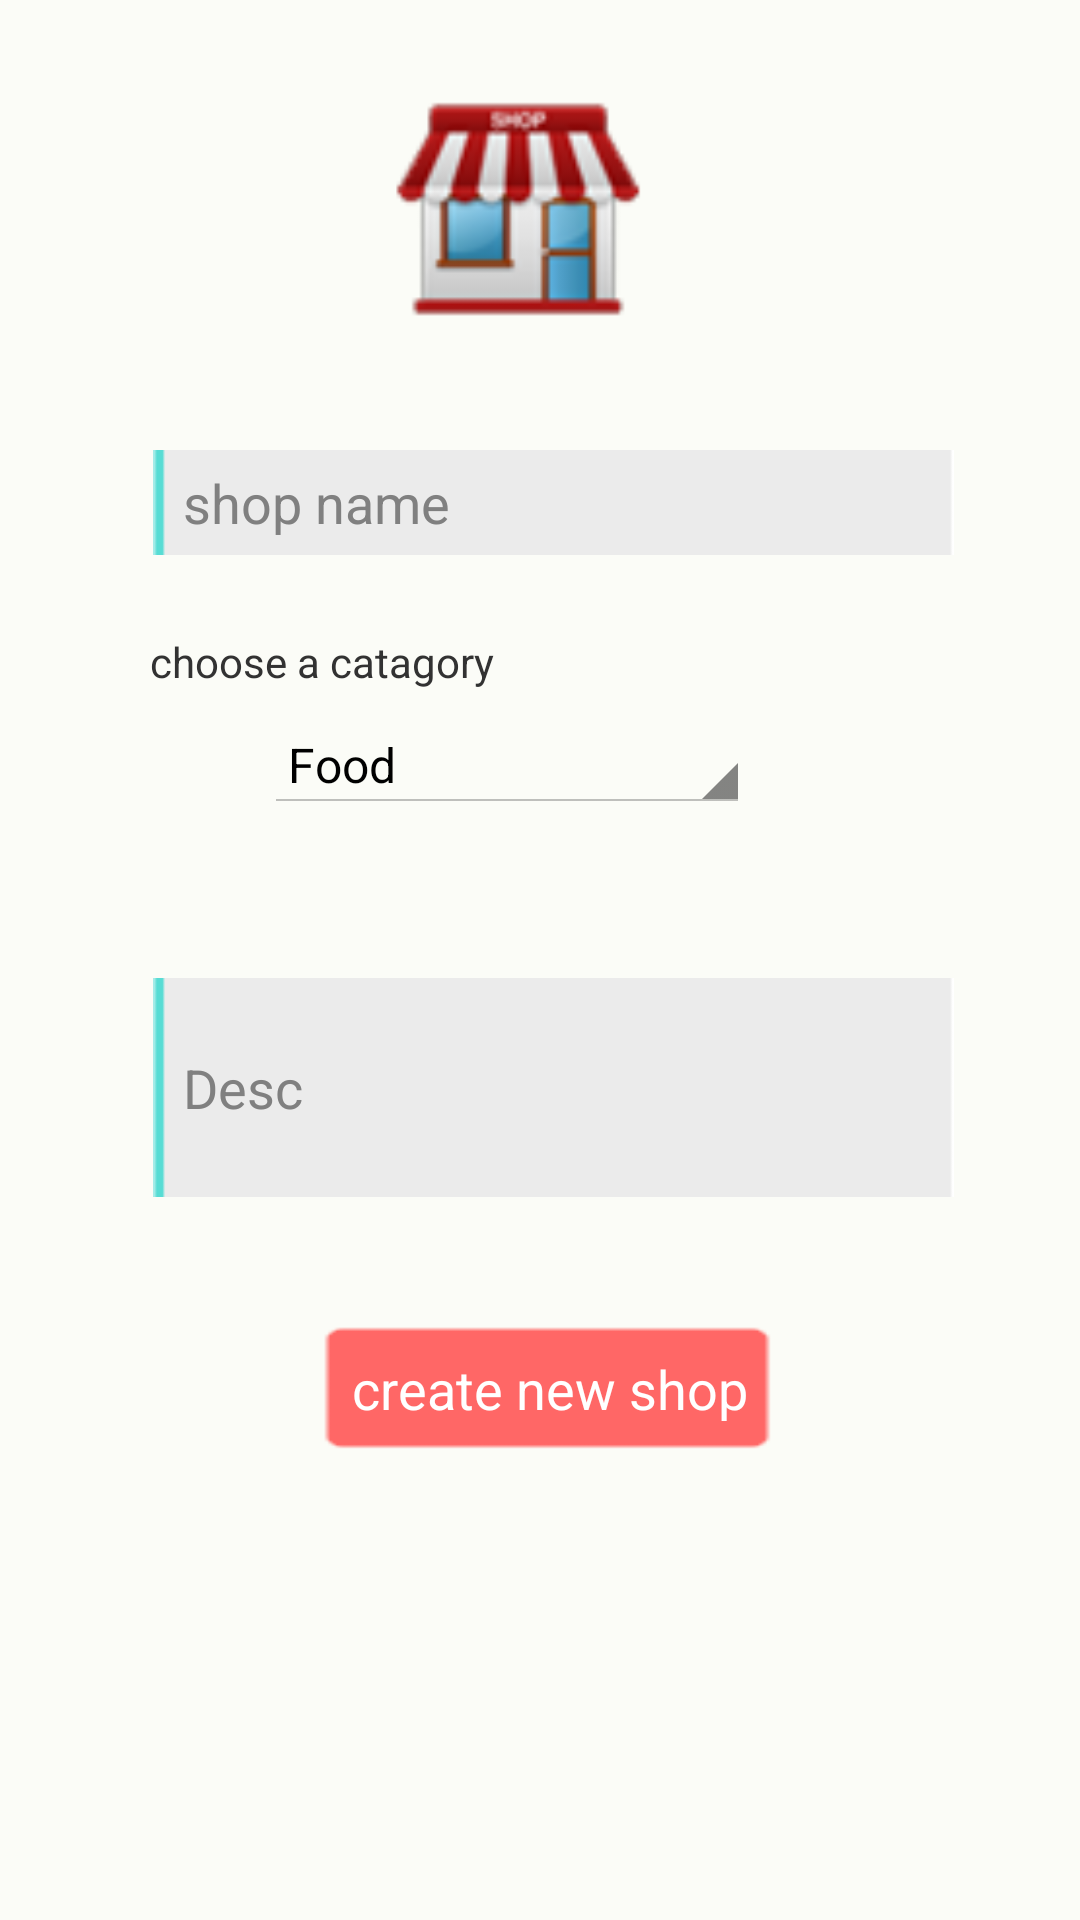

Layout XML and referenced resources for this Android screen:
<!-- AndroidManifest.xml: application theme android:Theme.Holo.Light -->
<!-- res/layout/openshop.xml -->
<?xml version="1.0" encoding="utf-8"?>
<AbsoluteLayout xmlns:android="http://schemas.android.com/apk/res/android"
    android:id="@+id/AbsoluteLayout1"
    android:layout_width="match_parent"
    android:layout_height="match_parent"
    android:background="#fbfcf7" >

    <Button
        android:id="@+id/CreateShop"
        android:layout_width="160dp"
        android:layout_height="wrap_content"
        android:layout_x="103dp"
        android:layout_y="439dp"
        android:background="@drawable/signin_b"
        android:text="create new shop"
        android:textColor="#ffffff" />

    <EditText
        android:id="@+id/shopname"
        android:layout_width="267dp"
        android:layout_height="35dp"
        android:layout_x="51dp"
        android:layout_y="150dp"
        android:background="@drawable/signupfield"
        android:ems="10"
        android:hint="shop name"
        android:paddingLeft="10dp" />

    <EditText
        android:id="@+id/DescEdit"
        android:layout_width="267dp"
        android:layout_height="73dp"
        android:layout_x="51dp"
        android:layout_y="326dp"
        android:background="@drawable/signupfield"
        android:ems="10"
        android:hint="Desc"
        android:paddingLeft="10dp" />

    <Spinner
        android:id="@+id/CatagorySpin"
        android:layout_width="162dp"
        android:layout_height="wrap_content"
        android:layout_x="88dp"
        android:layout_y="239dp"
        android:drawSelectorOnTop="true"
        android:entries="@array/CategoryItems"
        android:prompt="@string/Catagroy_Prompt" />

    <TextView
        android:id="@+id/textView2"
        android:layout_width="wrap_content"
        android:layout_height="wrap_content"
        android:layout_x="50dp"
        android:layout_y="211dp"
        android:text="@string/Catagroy_Prompt" />

    <ImageView
        android:id="@+id/imageView1"
        android:layout_width="96dp"
        android:layout_height="96dp"
        android:layout_x="126dp"
        android:layout_y="23dp"
        android:clickable="true"
        android:src="@drawable/default_shoppic" />

</AbsoluteLayout>
<!-- resources referenced by this layout -->
<resources>
  <string-array android:layout_width="wrap_content" android:id="@+id/stringarray1" android:layout_height="wrap_content" name="CategoryItems">
          <item android:id="@+id/item1" android:layout_width="wrap_content" android:layout_height="wrap_content">Food</item>
          <item>Accessories</item>
          <item>Home Supply</item>
          <item>Babies Stuff</item>
      </string-array>
  <!-- drawable default_shoppic: png bitmap (drawable-hdpi, 23332 bytes) -->
  <!-- drawable signin_b (drawable) -->
  <?xml version="1.0" encoding="utf-8"?>
  <selector xmlns:android="http://schemas.android.com/apk/res/android">
      <item android:drawable="@drawable/signin_se"
            android:state_pressed="true" />
      <item android:drawable="@drawable/signin_se"
            android:state_focused="true" />
      <item android:drawable="@drawable/signin" />
  </selector>
  <!-- drawable signupfield: png bitmap (drawable-hdpi, 47470 bytes) -->
  <string name="Catagroy_Prompt">choose a catagory</string>
  <!-- drawable signin_se: png bitmap (drawable-hdpi, 86559 bytes) -->
  <!-- drawable signin: png bitmap (drawable-hdpi, 86576 bytes) -->
</resources>
